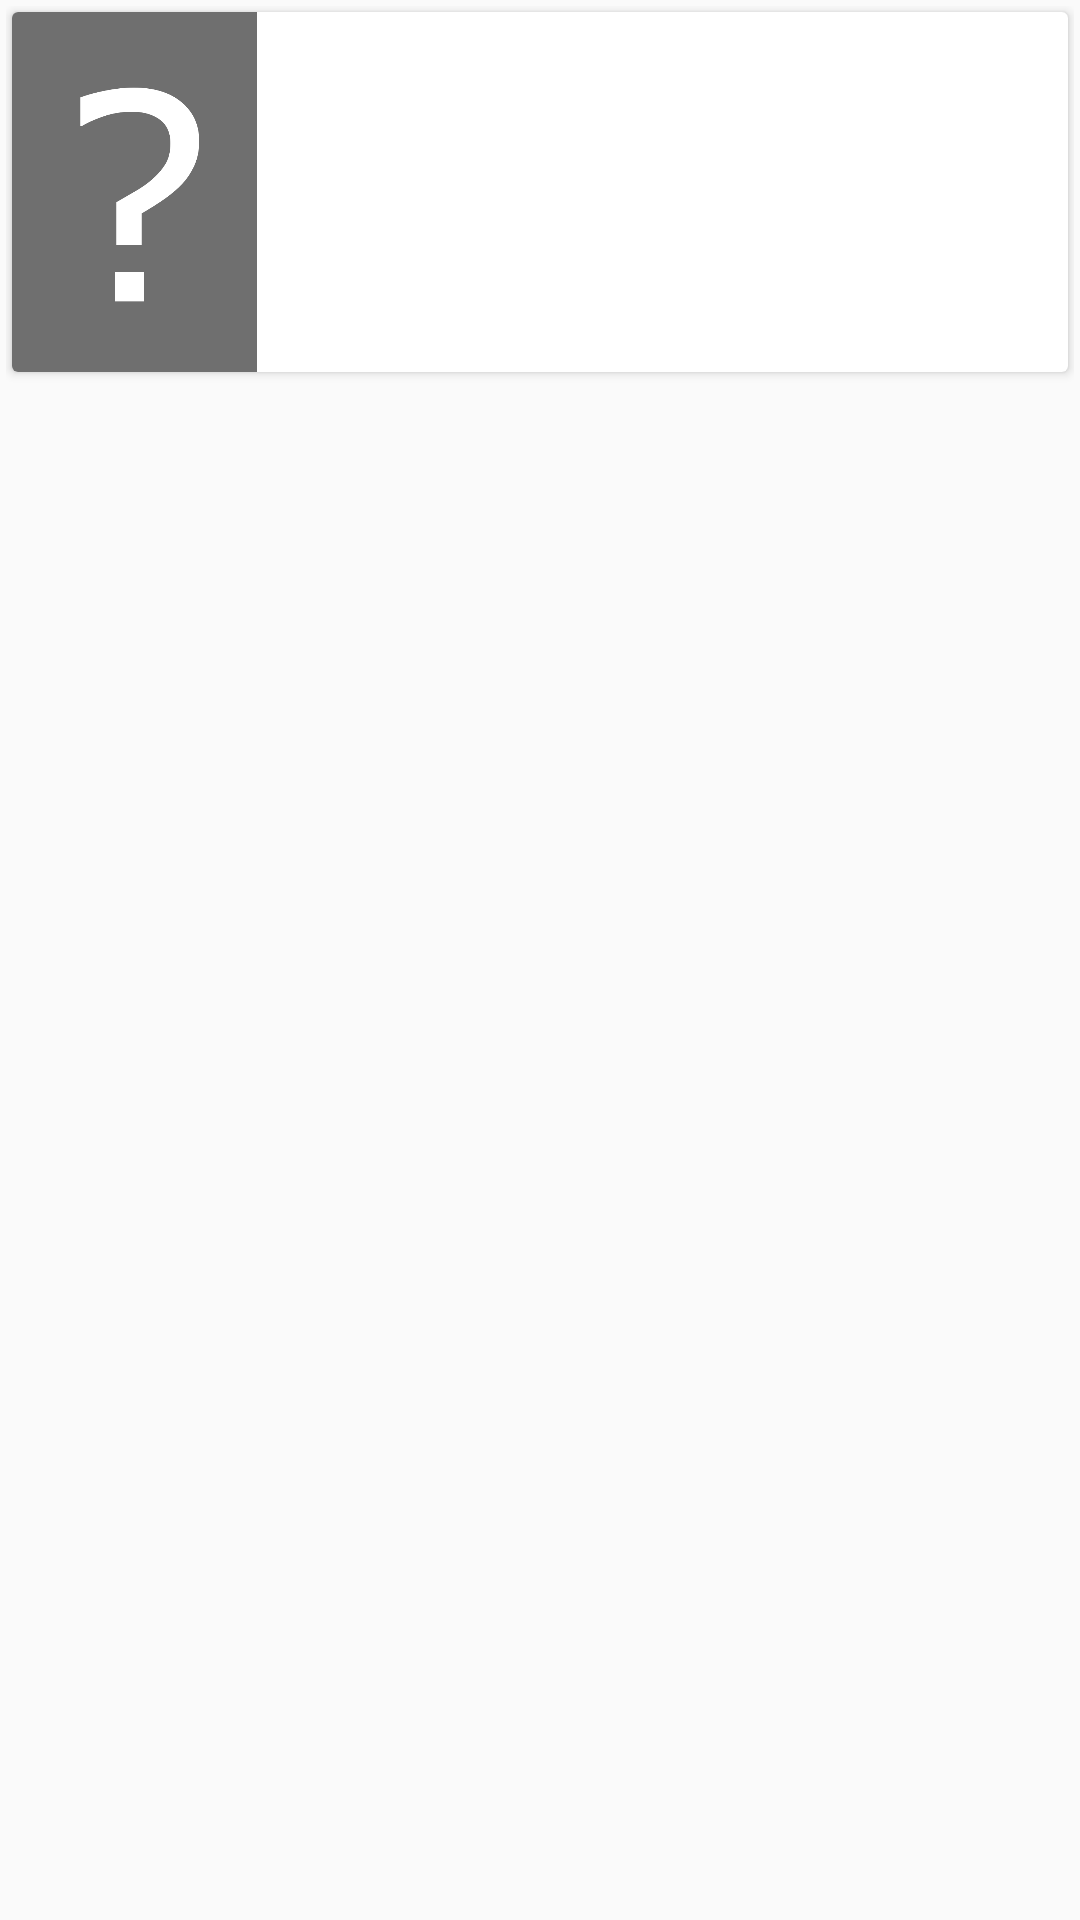

This screen was rendered from an Android layout file. Write that file and the resources it references.
<!-- AndroidManifest.xml: application theme Theme.AppCompat.Light.NoActionBar -->
<!-- res/layout/recycle_row.xml -->
<?xml version="1.0" encoding="utf-8"?>
<LinearLayout xmlns:android="http://schemas.android.com/apk/res/android"
    xmlns:app="http://schemas.android.com/apk/res-auto"
    android:layout_width="match_parent"
    android:layout_height="wrap_content"
    android:orientation="horizontal"
    android:padding="2dp">

    <android.support.v7.widget.CardView
        xmlns:card_view="http://schemas.android.com/apk/res-auto"
        android:layout_width="match_parent"
        android:layout_height="120dp"
        card_view:cardCornerRadius="2dp"
        android:layout_margin="2dp"
        android:foreground="?android:attr/selectableItemBackground"
        >

        <LinearLayout
            android:layout_width="match_parent"
            android:layout_height="match_parent"
            android:orientation="horizontal">

            <ImageView
                android:id="@+id/series_poster"
                android:layout_width="163dp"
                android:layout_height="match_parent"
                android:layout_weight="1"
                android:adjustViewBounds="true"
                android:background="@android:color/background_light"
                android:scaleType="fitStart"
                android:contentDescription="@string/episode_image"
                app:srcCompat="@drawable/poster_blank" />

            <LinearLayout
                android:layout_width="match_parent"
                android:layout_height="match_parent"
                android:layout_weight="1"
                android:orientation="vertical">

                <TextView
                    android:id="@+id/series_name"
                    android:layout_width="match_parent"
                    android:layout_height="wrap_content"
                    android:text=""
                    android:textSize="20sp"
                    android:paddingHorizontal="10dp"
                    android:paddingTop="8dp"
                    android:textColor="@android:color/black"/>

                <TextView
                    android:id="@+id/series_next_name"
                    android:layout_width="match_parent"
                    android:layout_height="wrap_content"
                    android:paddingHorizontal="10dp"
                    />

                <TextView
                    android:id="@+id/series_next_date"
                    android:layout_width="match_parent"
                    android:layout_height="wrap_content"
                    android:paddingHorizontal="10dp"
                    />
            </LinearLayout>
        </LinearLayout>
    </android.support.v7.widget.CardView>

</LinearLayout>
<!-- resources referenced by this layout -->
<resources>
  <!-- drawable poster_blank: png bitmap (drawable, 12402 bytes) -->
  <string name="episode_image">Episode Image</string>
  <style name="Theme.AppCompat.Light.NoActionBar">
          <item name="colorPrimary">@color/colorPrimary</item>
          <item name="colorPrimaryDark">@color/colorPrimaryDark</item>
          <item name="colorAccent">@color/colorAccent</item>
          <item name="windowActionBar">false</item>
          <item name="windowNoTitle">true</item>
      </style>
  <color name="colorPrimary">#6645A0</color>
  <color name="colorPrimaryDark">#4A3274</color>
  <color name="colorAccent">#ff6600</color>
</resources>
